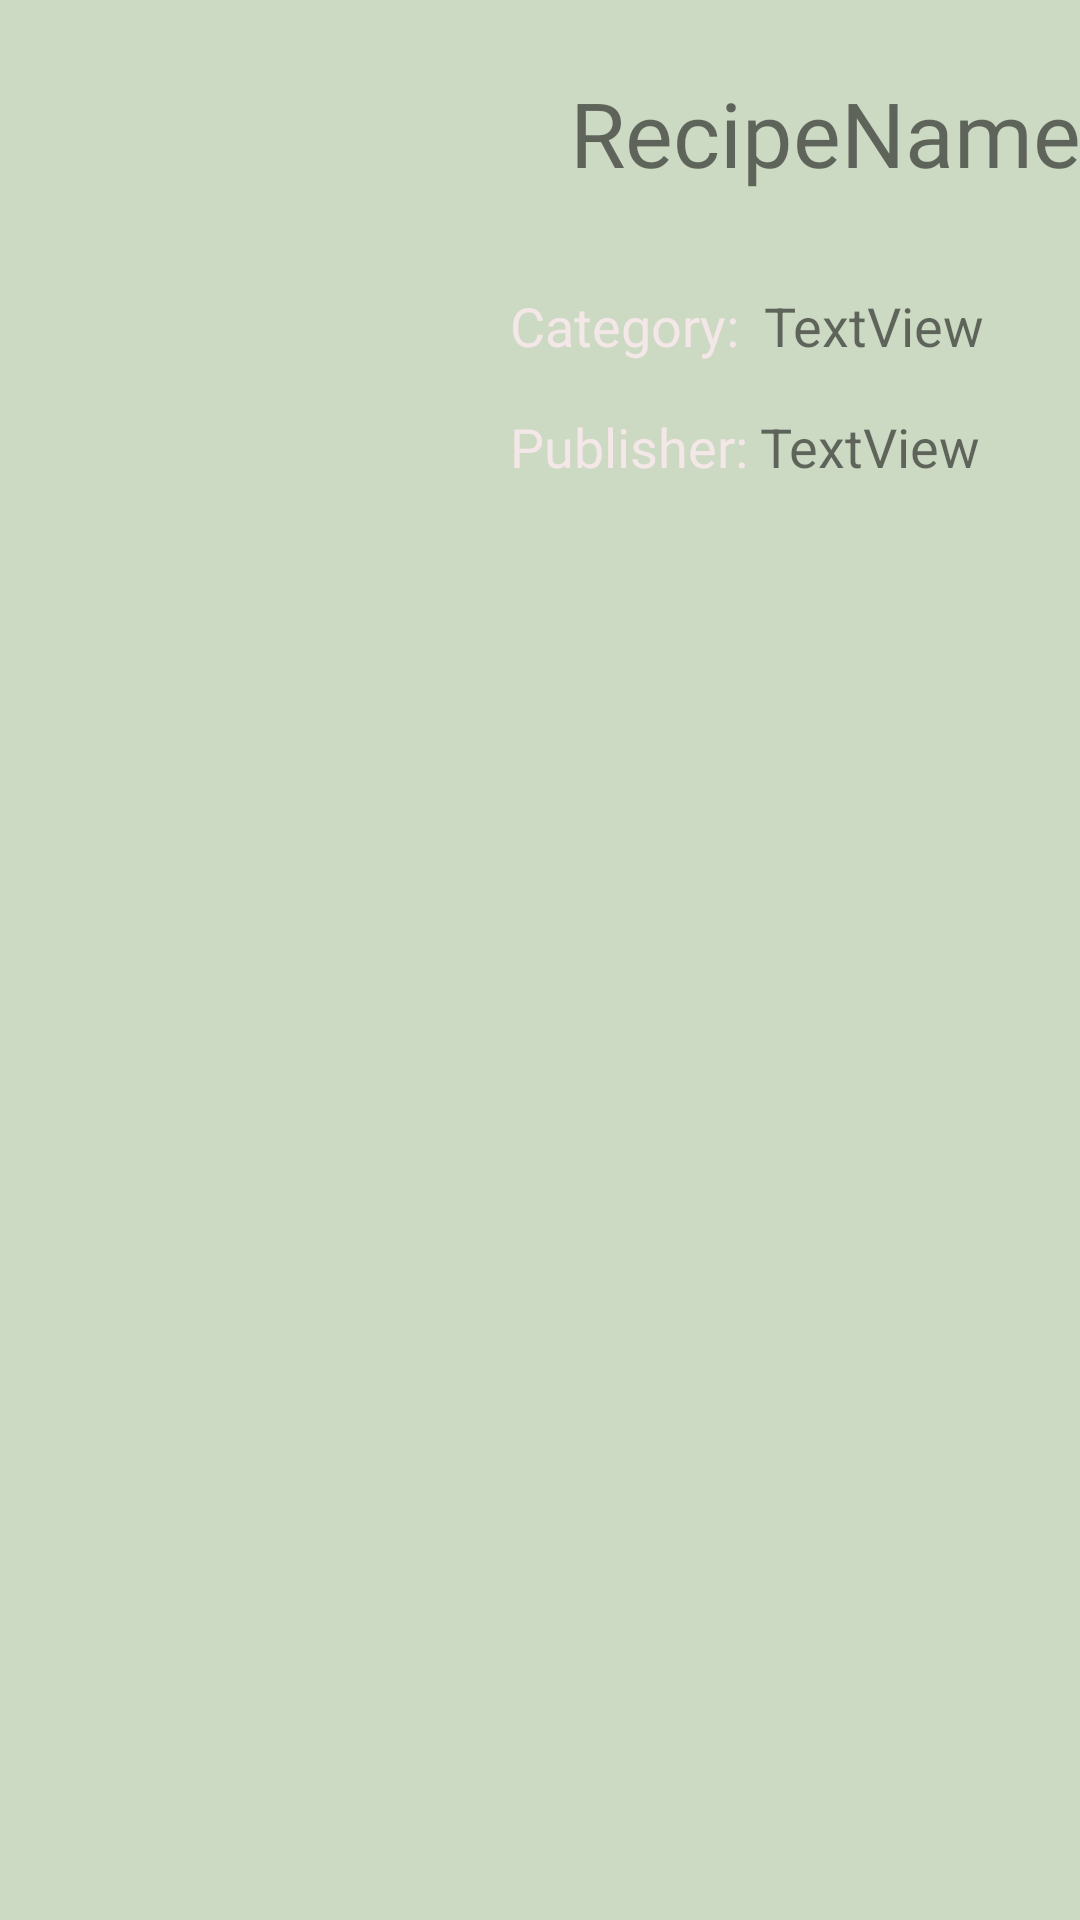

Produce the Android XML layout that renders to this screen, including the resource entries it uses.
<!-- AndroidManifest.xml: application theme Theme.GreenRecipeClub -->
<!-- res/layout/recipe_list_row.xml -->
<?xml version="1.0" encoding="utf-8"?>
<androidx.constraintlayout.widget.ConstraintLayout xmlns:android="http://schemas.android.com/apk/res/android"
    xmlns:app="http://schemas.android.com/apk/res-auto"
    xmlns:tools="http://schemas.android.com/tools"
    android:id="@+id/row_toList_of_recipes"
    android:layout_width="match_parent"
    android:layout_height="wrap_content"
    android:background="#CCD9C3">

    <ImageView
        android:id="@+id/row_inList_img_imgOfRecipe"
        android:layout_width="130dp"
        android:layout_height="130dp"
        android:layout_marginStart="24dp"
        android:layout_marginTop="16dp"
        android:layout_marginBottom="16dp"
        app:layout_constraintBottom_toBottomOf="parent"
        app:layout_constraintStart_toStartOf="parent"
        app:layout_constraintTop_toTopOf="parent"
        app:layout_constraintVertical_bias="0.648"
        app:srcCompat="@drawable/fish" />

    <TextView
        android:id="@+id/row_inList_text_titleOfRecipe"
        android:layout_width="wrap_content"
        android:layout_height="wrap_content"
        android:layout_marginStart="36dp"
        android:layout_marginTop="24dp"
        android:fontFamily="@font/carter_one"
        android:text="RecipeName"
        android:textSize="30sp"
        app:layout_constraintStart_toEndOf="@+id/row_inList_img_imgOfRecipe"
        app:layout_constraintTop_toTopOf="parent" />

    <TextView
        android:id="@+id/row_inList_text_category"
        android:layout_width="wrap_content"
        android:layout_height="wrap_content"
        android:layout_marginStart="8dp"
        android:layout_marginTop="32dp"
        android:text="TextView"
        android:textSize="18sp"
        app:layout_constraintStart_toEndOf="@+id/textView"
        app:layout_constraintTop_toBottomOf="@+id/row_inList_text_titleOfRecipe" />

    <TextView
        android:id="@+id/row_inList_text_userName"
        android:layout_width="wrap_content"
        android:layout_height="wrap_content"
        android:layout_marginStart="4dp"
        android:layout_marginTop="16dp"
        android:layout_marginBottom="24dp"
        android:text="TextView"
        android:textSize="18sp"
        app:layout_constraintBottom_toBottomOf="parent"
        app:layout_constraintStart_toEndOf="@+id/textView10"
        app:layout_constraintTop_toBottomOf="@+id/row_inList_text_category"
        app:layout_constraintVertical_bias="0.0" />

    <TextView
        android:id="@+id/textView"
        android:layout_width="wrap_content"
        android:layout_height="wrap_content"
        android:layout_marginStart="16dp"
        android:layout_marginTop="32dp"
        android:fontFamily="@font/aclonica"
        android:text="Category:"
        android:textColor="#F4E7E7"
        android:textSize="18sp"
        app:layout_constraintStart_toEndOf="@+id/row_inList_img_imgOfRecipe"
        app:layout_constraintTop_toBottomOf="@+id/row_inList_text_titleOfRecipe" />

    <TextView
        android:id="@+id/textView10"
        android:layout_width="wrap_content"
        android:layout_height="wrap_content"
        android:layout_marginStart="16dp"
        android:layout_marginTop="16dp"
        android:fontFamily="@font/aclonica"
        android:text="Publisher:"
        android:textColor="#F4E7E7"
        android:textSize="18sp"
        app:layout_constraintStart_toEndOf="@+id/row_inList_img_imgOfRecipe"
        app:layout_constraintTop_toBottomOf="@+id/textView" />
</androidx.constraintlayout.widget.ConstraintLayout>
<!-- resources referenced by this layout -->
<resources>
  <style name="Theme.GreenRecipeClub" parent="Theme.MaterialComponents.DayNight.DarkActionBar">
          
          <item name="colorPrimary">@color/purple_500</item>
          <item name="colorPrimaryVariant">@color/purple_700</item>
          <item name="colorOnPrimary">@color/white</item>
          
          <item name="colorSecondary">@color/teal_200</item>
          <item name="colorSecondaryVariant">@color/teal_700</item>
          <item name="colorOnSecondary">@color/black</item>
          
          <item name="android:statusBarColor" tools:targetApi="l">?attr/colorPrimaryVariant</item>
          
      </style>
  <!-- not gathered from this repository: default colours our renderer supplied (Android Studio template values) -->
  <color name="purple_500">#FF6200EE</color>
  <color name="purple_700">#FF3700B3</color>
  <color name="teal_200">#FF03DAC5</color>
  <color name="teal_700">#FF018786</color>
  <color name="black">#FF000000</color>
  <color name="white">#FFFFFFFF</color>
</resources>
